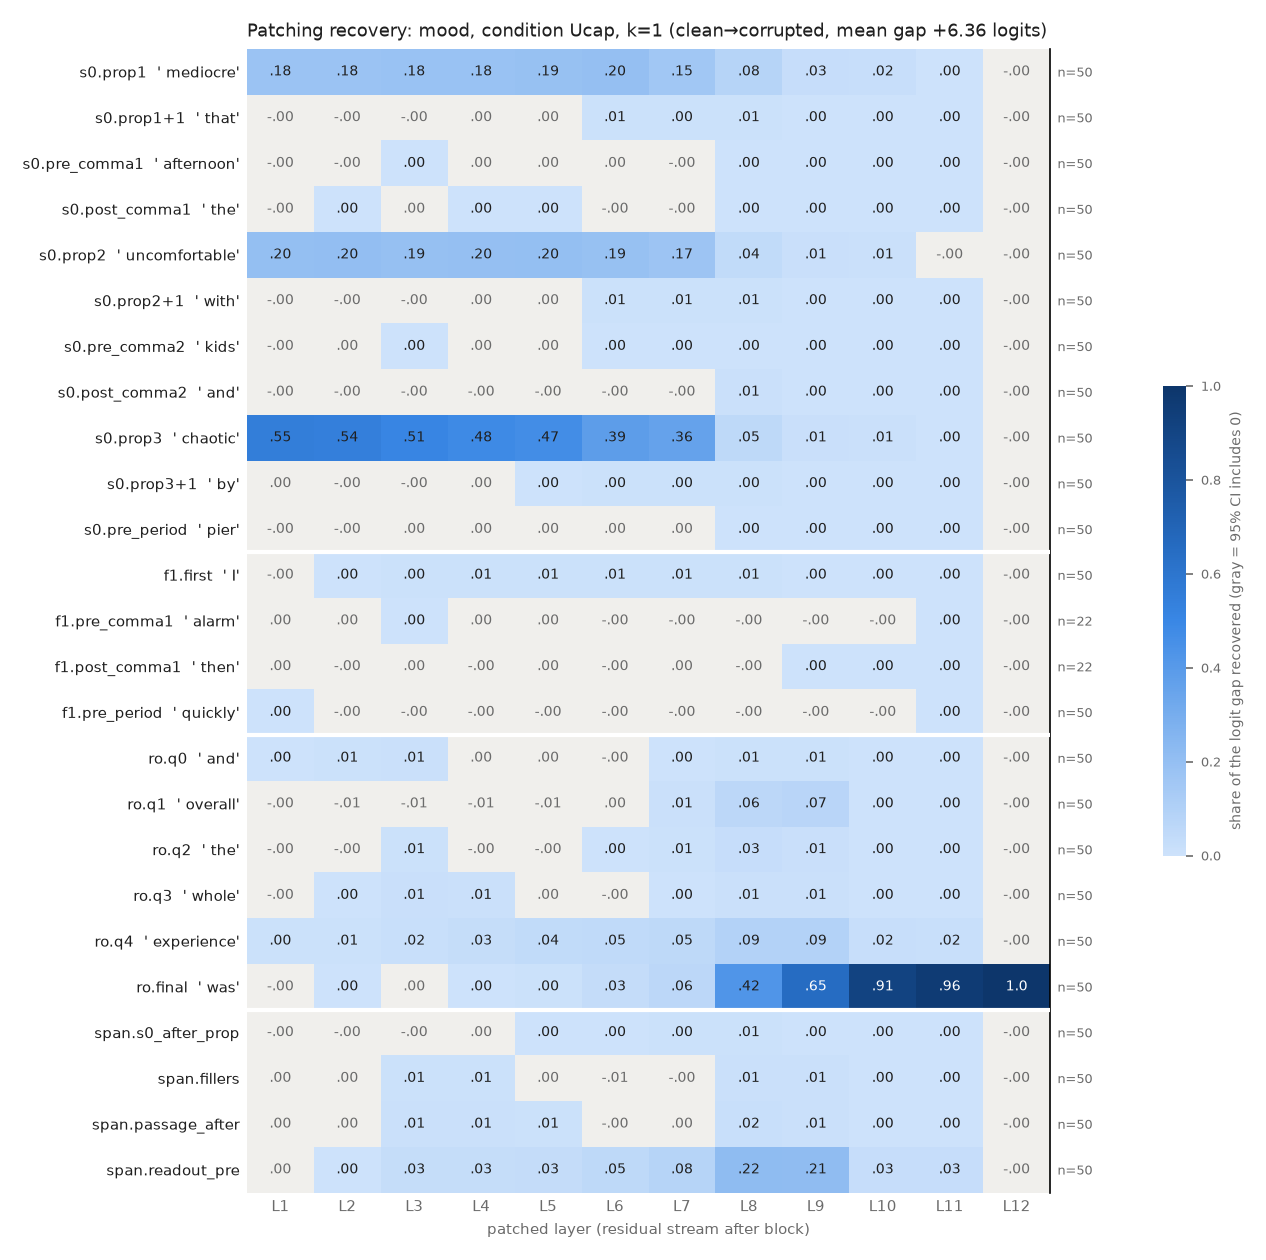

The table this chart was drawn from, first rows:
row, example, layer, recovery, ci_lo, ci_hi, n_pairs
s0.prop1, mediocre, 1, 0.1796, 0.1532, 0.2089, 50
s0.prop1, mediocre, 2, 0.1796, 0.1531, 0.2078, 50
s0.prop1, mediocre, 3, 0.18, 0.1526, 0.21, 50
s0.prop1, mediocre, 4, 0.1826, 0.1551, 0.2131, 50
s0.prop1, mediocre, 5, 0.1876, 0.1597, 0.2185, 50
s0.prop1, mediocre, 6, 0.1985, 0.1701, 0.2297, 50
s0.prop1, mediocre, 7, 0.1536, 0.1315, 0.1766, 50
s0.prop1, mediocre, 8, 0.07904, 0.06268, 0.09676, 50
s0.prop1, mediocre, 9, 0.02531, 0.02128, 0.02935, 50
s0.prop1, mediocre, 10, 0.02098, 0.01729, 0.02477, 50
s0.prop1, mediocre, 11, 0.00301, 0.00177, 0.004425, 50
s0.prop1, mediocre, 12, -6.451334581133465e-07, -1.5162396688238938e-06, 2.9247216092629207e-07, 50
s0.prop1+1, that, 1, -0.0002221, -0.0003825, -6.761120604130456e-05, 50
s0.prop1+1, that, 2, -0.0001052, -0.000427, 0.0001968, 50
s0.prop1+1, that, 3, -0.0002606, -0.001014, 0.0004797, 50
s0.prop1+1, that, 4, 0.001146, -0.0008773, 0.00339, 50
s0.prop1+1, that, 5, 0.001714, -0.001049, 0.004995, 50
s0.prop1+1, that, 6, 0.006074, 0.002475, 0.01026, 50
s0.prop1+1, that, 7, 0.004261, 0.002863, 0.005885, 50
s0.prop1+1, that, 8, 0.007795, 0.005999, 0.009798, 50
s0.prop1+1, that, 9, 0.001135, 0.0006977, 0.001596, 50
s0.prop1+1, that, 10, 0.0006542, 0.0003294, 0.0009929, 50
s0.prop1+1, that, 11, 0.0003784, 0.0002755, 0.000498, 50
s0.prop1+1, that, 12, -6.451334581133465e-07, -1.5284263366017992e-06, 2.460875807504261e-07, 50
s0.pre_comma1, afternoon, 1, -0.0003987, -0.0007159, -7.574655188589e-05, 50
s0.pre_comma1, afternoon, 2, -0.0003168, -0.000831, 0.000256, 50
s0.pre_comma1, afternoon, 3, 0.001028, 0.0001782, 0.001963, 50
s0.pre_comma1, afternoon, 4, 0.0009118, -0.0002857, 0.002232, 50
s0.pre_comma1, afternoon, 5, 0.0005372, -0.0005849, 0.001907, 50
s0.pre_comma1, afternoon, 6, 0.0009516, -2.6328460746329262e-05, 0.002135, 50
s0.pre_comma1, afternoon, 7, -0.0002345, -0.0007518, 0.0003148, 50
s0.pre_comma1, afternoon, 8, 0.002439, 0.001592, 0.003451, 50
s0.pre_comma1, afternoon, 9, 0.0008069, 0.0004948, 0.001153, 50
s0.pre_comma1, afternoon, 10, 0.000505, 0.000294, 0.0007536, 50
s0.pre_comma1, afternoon, 11, 0.0001656, 6.434552663059213e-05, 0.0002702, 50
s0.pre_comma1, afternoon, 12, -6.451334581133465e-07, -1.5650978515488767e-06, 2.676424420442586e-07, 50
s0.post_comma1, the, 1, -5.861112482478138e-05, -0.0001437, 2.0088866147842754e-05, 50
s0.post_comma1, the, 2, 0.0003469, 0.0001364, 0.0005655, 50
s0.post_comma1, the, 3, 0.0004105, -0.0002168, 0.001059, 50
s0.post_comma1, the, 4, 0.001555, 0.0007573, 0.002382, 50
s0.post_comma1, the, 5, 0.001262, 0.0001293, 0.00243, 50
s0.post_comma1, the, 6, -0.0001446, -0.0007357, 0.000451, 50
s0.post_comma1, the, 7, -0.0001871, -0.0005233, 0.0001137, 50
s0.post_comma1, the, 8, 0.001467, 0.001154, 0.001784, 50
s0.post_comma1, the, 9, 0.0008255, 0.0006675, 0.0009853, 50
s0.post_comma1, the, 10, 0.0004065, 0.000316, 0.0005008, 50
s0.post_comma1, the, 11, 0.0003425, 0.0002793, 0.0004119, 50
s0.post_comma1, the, 12, -6.451334581133465e-07, -1.5796569566027192e-06, 2.978040485375873e-07, 50
s0.prop2, uncomfortable, 1, 0.2019, 0.1714, 0.2384, 50
s0.prop2, uncomfortable, 2, 0.2046, 0.1733, 0.2413, 50
s0.prop2, uncomfortable, 3, 0.1943, 0.1653, 0.2295, 50
s0.prop2, uncomfortable, 4, 0.1963, 0.1687, 0.2289, 50
s0.prop2, uncomfortable, 5, 0.2, 0.172, 0.2316, 50
s0.prop2, uncomfortable, 6, 0.1908, 0.1636, 0.2205, 50
s0.prop2, uncomfortable, 7, 0.169, 0.146, 0.1954, 50
s0.prop2, uncomfortable, 8, 0.04263, 0.03215, 0.05464, 50
s0.prop2, uncomfortable, 9, 0.01398, 0.01089, 0.01759, 50
s0.prop2, uncomfortable, 10, 0.01133, 0.008398, 0.01465, 50
s0.prop2, uncomfortable, 11, -0.000303, -0.0007187, 9.516747650697577e-05, 50
s0.prop2, uncomfortable, 12, -6.451334581133465e-07, -1.5622215692253218e-06, 2.6346984345899797e-07, 50
... 240 more rows
